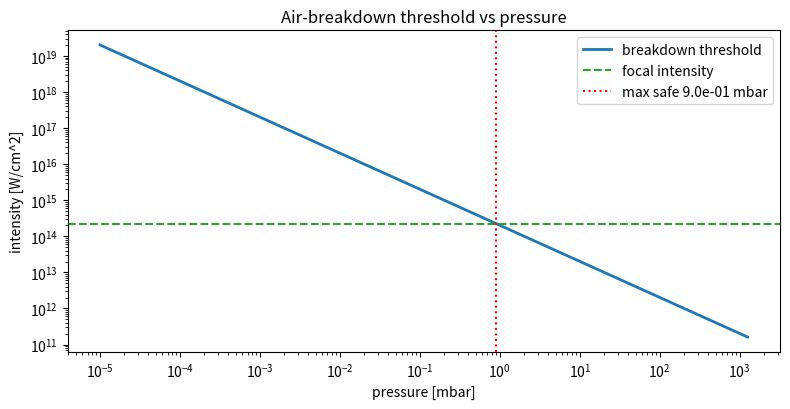

This chart was generated by the following Python code:
#!/usr/bin/env python3
"""
================================================================================
breakdown.py  -  laser-induced air breakdown at relay-telescope foci
================================================================================
The paper notes that at the focus of each relay telescope the intensity gets so
high it causes AIR BREAKDOWN (a spark/plasma), which wrecks the beam, so they
put the focus inside a VACUUM TUBE pumped to 6.5e-4 mbar. This module models
that: it computes the focal intensity, compares it to the air-breakdown
threshold (which rises as pressure drops), and tells you the maximum pressure
you can tolerate, i.e. how hard you must pump the vacuum relay.

Model
-----
  Focal intensity:  I = P / (pi w_focus^2)
  Air breakdown threshold scales inversely with pressure (roughly):
      I_th(p) ~ I_th(1 atm) * (p_atm / p)
  Breakdown when I >= I_th(p). Solve for the pressure that keeps I < I_th.

Run:
    python breakdown.py
    python breakdown.py --power 6.4e9 --focus-um 30
================================================================================
"""
from __future__ import annotations

import argparse
from dataclasses import dataclass

import numpy as np

try:
    import matplotlib.pyplot as plt
    _HAVE_MPL = True
except Exception:
    _HAVE_MPL = False

P_ATM_MBAR = 1013.25
# representative air breakdown threshold at 1 atm for ~100 ps, 1064 nm
I_BREAKDOWN_1ATM_Wcm2 = 2e11


@dataclass
class FocusBreakdown:
    peak_power_W: float = 6.4e9
    focus_radius_um: float = 30.0
    i_th_1atm: float = I_BREAKDOWN_1ATM_Wcm2

    def focal_intensity_Wcm2(self) -> float:
        area_cm2 = np.pi * (self.focus_radius_um * 1e-4) ** 2
        return self.peak_power_W / area_cm2

    def threshold_at_pressure(self, p_mbar: float) -> float:
        """Breakdown threshold rises as pressure drops (fewer molecules)."""
        return self.i_th_1atm * (P_ATM_MBAR / max(p_mbar, 1e-9))

    def breaks_down(self, p_mbar: float) -> bool:
        return self.focal_intensity_Wcm2() >= self.threshold_at_pressure(p_mbar)

    def max_safe_pressure_mbar(self) -> float:
        """Highest pressure that keeps focal intensity below breakdown."""
        I = self.focal_intensity_Wcm2()
        if I <= 0:
            return P_ATM_MBAR
        return self.i_th_1atm * P_ATM_MBAR / I


def main():
    ap = argparse.ArgumentParser(description="Air breakdown at relay foci")
    ap.add_argument("--power", type=float, default=6.4e9, help="peak power [W]")
    ap.add_argument("--focus-um", type=float, default=30.0)
    args = ap.parse_args()

    fb = FocusBreakdown(peak_power_W=args.power, focus_radius_um=args.focus_um)
    I = fb.focal_intensity_Wcm2()
    p_max = fb.max_safe_pressure_mbar()

    print("=" * 60)
    print(" Air breakdown at relay-telescope focus")
    print("=" * 60)
    print(f"  peak power          : {args.power/1e9:.2f} GW")
    print(f"  focal spot radius   : {args.focus_um:.0f} um")
    print(f"  focal intensity     : {I:.2e} W/cm^2")
    print(f"  breakdown @ 1 atm   : {'YES' if fb.breaks_down(P_ATM_MBAR) else 'no'}")
    print(f"  max safe pressure   : {p_max:.2e} mbar")
    print(f"  paper vacuum level  : 6.5e-4 mbar ({'sufficient' if 6.5e-4 < p_max else 'insufficient'})")
    print("=" * 60)

    if _HAVE_MPL:
        ps = np.logspace(-5, 3.1, 200)
        th = [fb.threshold_at_pressure(p) for p in ps]
        plt.figure(figsize=(8, 4.2))
        plt.loglog(ps, th, lw=2, label="breakdown threshold")
        plt.axhline(I, color="tab:green", ls="--", label="focal intensity")
        plt.axvline(p_max, color="r", ls=":", label=f"max safe {p_max:.1e} mbar")
        plt.xlabel("pressure [mbar]"); plt.ylabel("intensity [W/cm^2]")
        plt.title("Air-breakdown threshold vs pressure")
        plt.legend(); plt.tight_layout(); plt.savefig("breakdown.png", dpi=130)
        print("Saved -> breakdown.png")
        plt.show()


if __name__ == "__main__":
    main()
